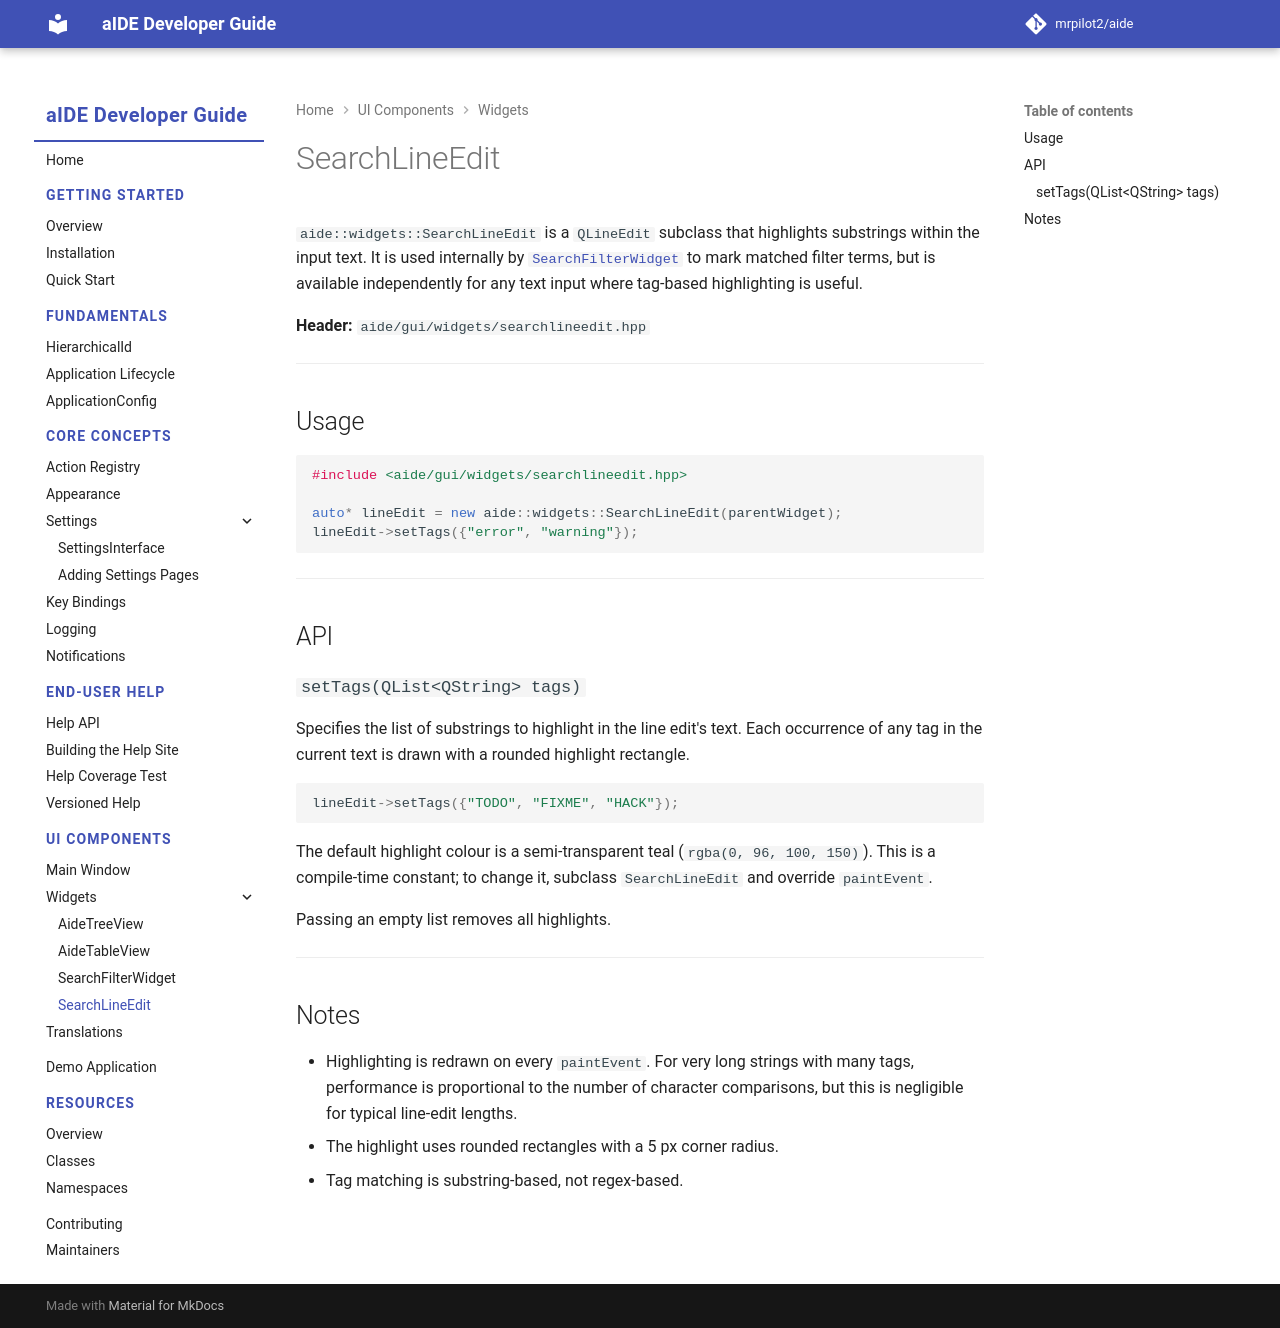

repository: mrpilot2/aide · page: dev/ui/widgets/search-line-edit/index.html · generator: mkdocs

# SearchLineEdit

`aide::widgets::SearchLineEdit` is a `QLineEdit` subclass that highlights substrings within the input text. It is used internally by [`SearchFilterWidget`](search-filter-widget.md) to mark matched filter terms, but is available independently for any text input where tag-based highlighting is useful.

**Header:** `aide/gui/widgets/searchlineedit.hpp`

---

## Usage

```cpp
#include <aide/gui/widgets/searchlineedit.hpp>

auto* lineEdit = new aide::widgets::SearchLineEdit(parentWidget);
lineEdit->setTags({"error", "warning"});
```

---

## API

### `setTags(QList<QString> tags)`

Specifies the list of substrings to highlight in the line edit's text. Each occurrence of any tag in the current text is drawn with a rounded highlight rectangle.

```cpp
lineEdit->setTags({"TODO", "FIXME", "HACK"});
```

The default highlight colour is a semi-transparent teal (`rgba(0, 96, 100, 150)`). This is a compile-time constant; to change it, subclass `SearchLineEdit` and override `paintEvent`.

Passing an empty list removes all highlights.

---

## Notes

- Highlighting is redrawn on every `paintEvent`. For very long strings with many tags, performance is proportional to the number of character comparisons, but this is negligible for typical line-edit lengths.
- The highlight uses rounded rectangles with a 5 px corner radius.
- Tag matching is substring-based, not regex-based.
